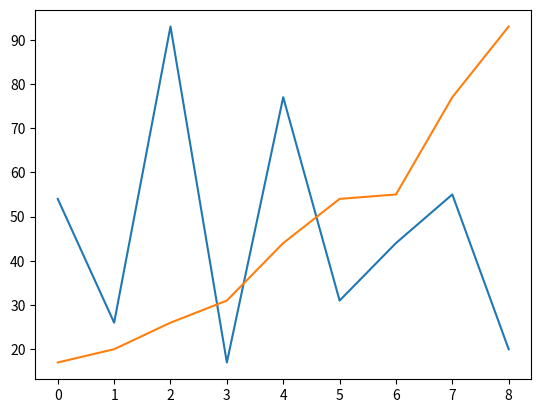

Write Python code to recreate this figure.
import matplotlib.pyplot as plt

def mergeSort(arr):
    if len(arr) > 1:
        mid = len(arr) // 2
        left = arr[:mid]
        right = arr[mid:]

        mergeSort(left)
        mergeSort(right)

        l = r = i = 0

        while l < len(left) and r < len(right):
            if left[l] <= right[r]:
                arr[i] = left[l]
                l += 1
            else:
                arr[i] = right[r]
                r += 1
            i += 1

        while l < len(left):
            arr[i] = left[l]
            l += 1
            i += 1

        while r < len(right):
            arr[i] = right[r]
            r += 1
            i += 1


my_list = [54, 26, 93, 17, 77, 31, 44, 55, 20]
x = range(len(my_list))
plt.plot(x, my_list, label = 'Before sorting')
plt.show()

mergeSort(my_list)

x = range(len(my_list))
plt.plot(x, my_list, label = 'After sorting')
plt.show()
